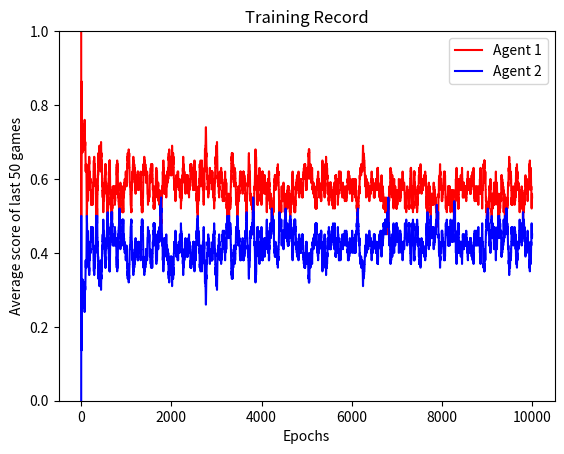
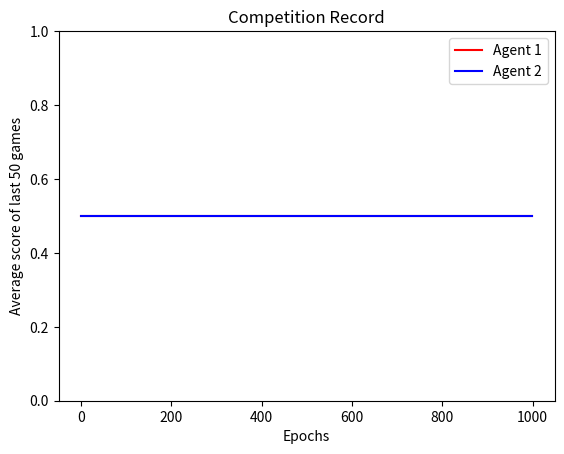

Reproduce these figures in Python, in order.
import random
import matplotlib.pyplot as plt
import numpy as np


NUM_COLS = 3
NUM_ROWS = 3
BOARD_LENGTH = NUM_COLS*NUM_ROWS
NUM_STATES = 3**BOARD_LENGTH

def boardToHash(board):
    """ Converts a board to a hash value
        @type board: list[int]
            The game board
        @rtype: int
            The corresponding hash
    """
    
    hash_value = 0
    for i in range(BOARD_LENGTH):
        hash_value += board[i]*3**i
    return hash_value

def hashToBoard(hash_value):
    """ Converts a hash value to a game board
        @type hash_value: int
            The hash value to be converted
        @rtype: list[int]
            The converted game board
    """
    board = [0]*BOARD_LENGTH
    for i in range(BOARD_LENGTH):
        rem = hash_value % 3
        board[i] = rem
        hash_value = (hash_value - rem) / 3

    return board



def checkWin(board, piece):
    """ Checks if the person with piece has won. If not, also checks if the game has ended or not.
        @type board: list[int]
            the board in the form of a list[int]
        @type piece: int
            integer 1 or 2 
        @rtype: tuple[boolean]
            (win, finished) 
    """
    # Checking rows
    for r in range(NUM_ROWS):
        if all([board[t] == piece for t in range(NUM_COLS*r, NUM_COLS*(r+1))]):
            return (1,1)
    # Checking cols
    for c in range(NUM_COLS):
        if all([board[t] == piece for t in range(c, BOARD_LENGTH, NUM_COLS)]):
            return (1,1)
    # Checking diagonals
    for i in range(NUM_ROWS):
        if all([board[t] == piece for t in range(0, BOARD_LENGTH, NUM_ROWS+1)]):
            return (1,1)
    for i in range(NUM_ROWS):
        if all([board[t] == piece for t in range(NUM_COLS-1, BOARD_LENGTH-1, NUM_ROWS-1)]):
            return (1,1)

    # Count how many pieces are on the board:
    tot_pieces = 0
    for i in range(BOARD_LENGTH):
        if board[i] != 0: tot_pieces += 1
    
    return (0, tot_pieces == BOARD_LENGTH)

def testHash():
    """ Tests the logic of the hashing functions.
        Generates random boards and then proceeds to hash and unhash it to compare to the original.
    """
    for _ in range(10000):
        board = np.random.randint(3, size = 9)
        if list(hashToBoard(boardToHash(board))) != list(board):
            print('Hash check failed!')
            break
    print('Hash check success!')

def testWin():
    """ Tests the logic of the checkWin function.
        Generates random 2D boards. Checks winning condition using cleaner row/column logic and comparing
        the results to the 1D logic in the checkWin function.
    """
    def lookForWin(piece, board):
        for i in range(len(board)):
            if all([board[i][j] == piece for j in range(len(board[0]))]): return (1,1)
        for j in range(len(board[0])):
            if all([board[i][j] == piece for i in range(len(board))]): return (1,1)
        if all([board[i][i] == piece for i in range(len(board))]): return (1,1)
        if all([board[i][len(board)-i-1] == piece for i in range(len(board))]): return (1,1)
        tot = 0
        for i in range(len(board)):
            for j in range(len(board[0])):
                if board[i][j]!=0: tot += 1
        return (0,tot == len(board)*len(board[0]))
    
    for _ in range(10000):
        board = np.random.randint(3, size = (3,3))
        if lookForWin(1, board) != checkWin(board.flatten(), 1) or lookForWin(2, board) != checkWin(board.flatten(), 2):
            print('Win check failed!')
            break
    print('Win check success!')


# Testing hash function and winCheck logic
testHash()
testWin()


class Board:
    """ The game board.

        The board is represented as a 1D array list[int] of length NUM_ROWS*NUM_COLS where board[i] == 0
        means that position i is empty. A (0 indexed) position (i,j) on the 2D board has (0 indexed) position
        NUM_COLS * i + j in the 1D board. In other words, the indices in the 1D board are obtained by numbering
        the cells in the 2D board from left to right, top to bottom.
    
    """
    def __init__(self):
        """ Initializes empty board"""
        self.board = [0]*BOARD_LENGTH

    def getBoard(self):
        """Returns the current board"""
        return self.board

    def putPiece(self, piece, position):
        """ Places a piece on the board at a certain position.
            @type piece: int
                the piece to be placed
            @type position: int
                the position on the board to place the piece
            @rtype: tuple[boolean]
                the status (win, finished) after the piece has been placed
        """
        if self.board[position] == 0:
            self.board[position] = piece
            win, finished = checkWin(self.board, piece)
            return win, finished
        else:
            raise AttributeError("That's not a valid move!")

    def resetBoard(self):
        """ Resets the board to an empty board"""
        self.board = [0]*BOARD_LENGTH

class Agent:
    """ AI Agent
    """
    def __init__(self, piece, opponent_piece, lr, epsilon):
        """ Initializes agent.

            Intializes the initial win probabilities for all game states.
            A won state gets probability 1, a loss gets 0. All other states is assigned 0.5.
            State winning probabilities are stored in an array with the hash of the board state as the
            array index.
            
            @type piece: int
                piece the agent is using
            @type opponent_piece: int
                piece the opponent is using
            @type lr: float
                learning rate
            @type epsilon: float
                exploration probability. Between 0 and 1.
        """
        self.piece = piece
        self.lr = lr
        self.epsilon = epsilon
        self.states = []
        self.greedy = []
        self.prob = [0]*NUM_STATES
        for i in range(NUM_STATES):
            board = hashToBoard(i)
            win, finished = checkWin(board, piece)
            if win:
                self.prob[i] = 1.0
                continue
            win, finished = checkWin(board, opponent_piece)
            if win:
                self.prob[i] = 0
                continue
            self.prob[i] = 0.5

    def decideAction(self, board):
        """ With probability 1-epsilon, find the move with the maximum winning probability out of all valid moves.
            In case of ties, a random action is chosen.
            With probability epsilon, choose a random move.

            
            @type board: list[int]
                1D representation of the board
            @rtype: int
                representing the best position to put the piece
        """

        x = random.uniform(0,1)

        if x > self.epsilon:
            # Finding best position
            best_pos = []
            cur_max_prob = -2
            for i in range(BOARD_LENGTH):
                if board[i] == 0:
                    win_prob = self.prob[boardToHash(board) + self.piece*3**i]
                    if win_prob > cur_max_prob:
                        cur_max_prob = win_prob
                        best_pos = [i]
                    elif win_prob == cur_max_prob:
                        best_pos.append(i)
                        
            return random.choice(best_pos)
        

        self.greedy[-1] = 0
        valid_pos = []
        for i in range(BOARD_LENGTH):
            if board[i] == 0:
                valid_pos.append(i)
            
        return random.choice(valid_pos)
        
    def setState(self, board):
        """ Places the board state into the agent's history

            @type board: list[int]
                1D representation of the board
        """
        self.greedy.append(1)
        self.states.append(boardToHash(board))

    def updateProbs(self):
        """ Updates the probabilities of winning using the agent's history of states """
        for i in range(len(self.states)-2, -1, -1):
            self.prob[self.states[i]] += self.greedy[i] * self.lr * (self.prob[self.states[i+1]] - self.prob[self.states[i]])

    def resetState(self):
        """ Resets the agent's history of states """
        self.states = []
        self.greedy = []

    def getProbs(self):
        """ Returns the current estimated win probabilities for each state"""
        return self.prob


class AgentSelfPlay:
    """ A class handling the training of agents through self-play """
    
    def __init__(self, epochs, agent1_piece = 1, agent2_piece = 2, lr = 0.1, epsilon = 0.1):
        """ Initializes the training procedure

            Two agents are created to play against each other. After each game, their
            estimated win probabilities are updated based on that game using the
            temporal-difference learning method. Their win/loss track records during
            training are also recorded, where we assign 1 for a win, 0 for a loss, and
            0.5 for a tie.
            
            @type epochs: int
                Number of games to play for training
            @type agent1_piece: int
                piece of agent 1
            @type agent2_piece: int
                piece of agent 2
            @type lr: float
                learning rate
            @type epsilon: float
                exploration probability
            
        """
        self.Agent1 = Agent(agent1_piece, agent2_piece, lr, epsilon)
        self.Agent2 = Agent(agent2_piece, agent1_piece, lr, epsilon)
        self.agent1_piece = agent1_piece
        self.agent2_piece = agent2_piece
        self.board = Board()
        self.epochs = epochs
        self.Agent1_record = []
        self.Agent2_record = []

    def trainAgents(self):
        """ Trains the two agents by making them play against each other.
            
        """
        for epoch in range(self.epochs):
            self.Agent1.setState(self.board.getBoard())
            self.Agent2.setState(self.board.getBoard())
            alternator = self.alternate()
            
            while True:
                current_agent, current_piece = next(alternator)

                best_position = current_agent.decideAction(self.board.getBoard())

                win, finished = self.board.putPiece(current_piece, best_position)
                
                self.Agent1.setState(self.board.getBoard())
                self.Agent2.setState(self.board.getBoard())

                if win or finished:
                    self.board.resetBoard()
                    if win:
                        self.Agent1_record.append(current_piece == self.agent1_piece)
                        self.Agent2_record.append(current_piece == self.agent2_piece)
                    else:
                        self.Agent1_record.append(0.5)
                        self.Agent2_record.append(0.5)
                    break
                
            self.Agent1.updateProbs()
            self.Agent2.updateProbs()
    
            self.Agent1.resetState()
            self.Agent2.resetState()
                
        return self.Agent1, self.Agent2
    
    def alternate(self):
        """ An alternator that alternates between two agents.
        """
        while True:
            yield self.Agent1, self.agent1_piece
            yield self.Agent2, self.agent2_piece

    
    def getAgentRecords(self):
        """ Get the win/loss/tie records of each agent

            @rtype: tuple[list[float]]
        """
        
        return self.Agent1_record, self.Agent2_record



class Compete:
    """ Class to handle competition between two trained agents """
    
    def __init__(self, Agent1, Agent2, agent1_piece = 1, agent2_piece = 2, num_games = 1000):
        """ Initializes the competition

            Each agent's exploration probability is set to 0, so they always play based on learned policy.
            Their win/loss/tie records are recorded, with a 1 for win, 0 for loss, and 0.5 for tie.

            @type Agent1: Agent
                trained agent 1
            @type Agent2: Agent
                trained agent 2
            @type agent1_piece: int
                piece of agent 1
            @type agent2_piece: int
                piece of agent 2
            @type num_games: int
                number of games to play
        """
        self.Agent1 = Agent1
        self.Agent2 = Agent2
        self.Agent1.epsilon = 0
        self.Agent2.epsilon = 0
        self.num_games = num_games
        self.agent1_piece = agent1_piece
        self.agent2_piece = agent2_piece
        self.Agent1_record = []
        self.Agent2_record = []
        self.board = Board()
        

    def playGames(self):
        """ Make the two agents play against each other """
        
        for game in range(self.num_games):
            alternator = self.alternate()

            while True:
                current_agent, current_piece = next(alternator)

                best_position = current_agent.decideAction(self.board.getBoard())

                win, finished = self.board.putPiece(current_piece, best_position)
            
                
                if win or finished:
                    self.board.resetBoard()
                    if win:
                        self.Agent1_record.append(current_piece == self.agent1_piece)
                        self.Agent2_record.append(current_piece == self.agent2_piece)
                    else:
                        self.Agent1_record.append(0.5)
                        self.Agent2_record.append(0.5)
                    break

    def alternate(self):
        """ Alternator that alternates between the two agents """
        while True:
            yield self.Agent1, self.agent1_piece
            yield self.Agent2, self.agent2_piece

    def getAgentRecords(self):
        """ Gets agent win/loss/tie records

            @rtype: tuple[list[float]]

        """
        return self.Agent1_record, self.Agent2_record

class PlotRecords:
    """ Class for plotting agents' track records """
    
    def __init__(self, Agent1_records, Agent2_records, plot_title, look_back = 50):
        """ Calculates the average score over the last look_back number of games for each agent

            @type Agent1_records: list[float]
                agent1's records
            @type Agent2_records: list[float]
                agent2's records
            @type plot_title: str
                title of the plot
            @type look_back: int
                number of games to average for the score
        """
        
        self.Agent1_runningAvg = []
        self.Agent2_runningAvg = []
        self.plot_title = plot_title
        self.look_back = look_back
        for i in range(len(Agent1_records)):
            self.Agent1_runningAvg.append(sum(Agent1_records[max(0,i+1-look_back):i+1])/float(min(i+1, look_back)))
            self.Agent2_runningAvg.append(sum(Agent2_records[max(0,i+1-look_back):i+1])/float(min(i+1, look_back)))


    def plot(self):
        """ Plots track records """
        plt.figure()
        plt.plot(self.Agent1_runningAvg, color = 'r', label = 'Agent 1')
        plt.plot(self.Agent2_runningAvg, color = 'b', label = 'Agent 2')
        plt.ylabel('Average score of last ' + str(self.look_back) + ' games')
        plt.xlabel('Epochs')
        plt.ylim(0, 1)
        plt.title(self.plot_title)
        plt.legend()
        plt.show()


        
if __name__ == '__main__':

    # Training agents through self-play
    selfPlay = AgentSelfPlay(epochs = int(10000))
    
    Agent1, Agent2 = selfPlay.trainAgents()

    Agent1_record, Agent2_record = selfPlay.getAgentRecords()

    PlotRecords(Agent1_record, Agent2_record, 'Training Record').plot()
    
    # Make trained agent compete with each other
    compete = Compete(Agent1, Agent2)

    compete.playGames()

    Agent1_record, Agent2_record = compete.getAgentRecords()
    
    PlotRecords(Agent1_record, Agent2_record, 'Competition Record').plot()

